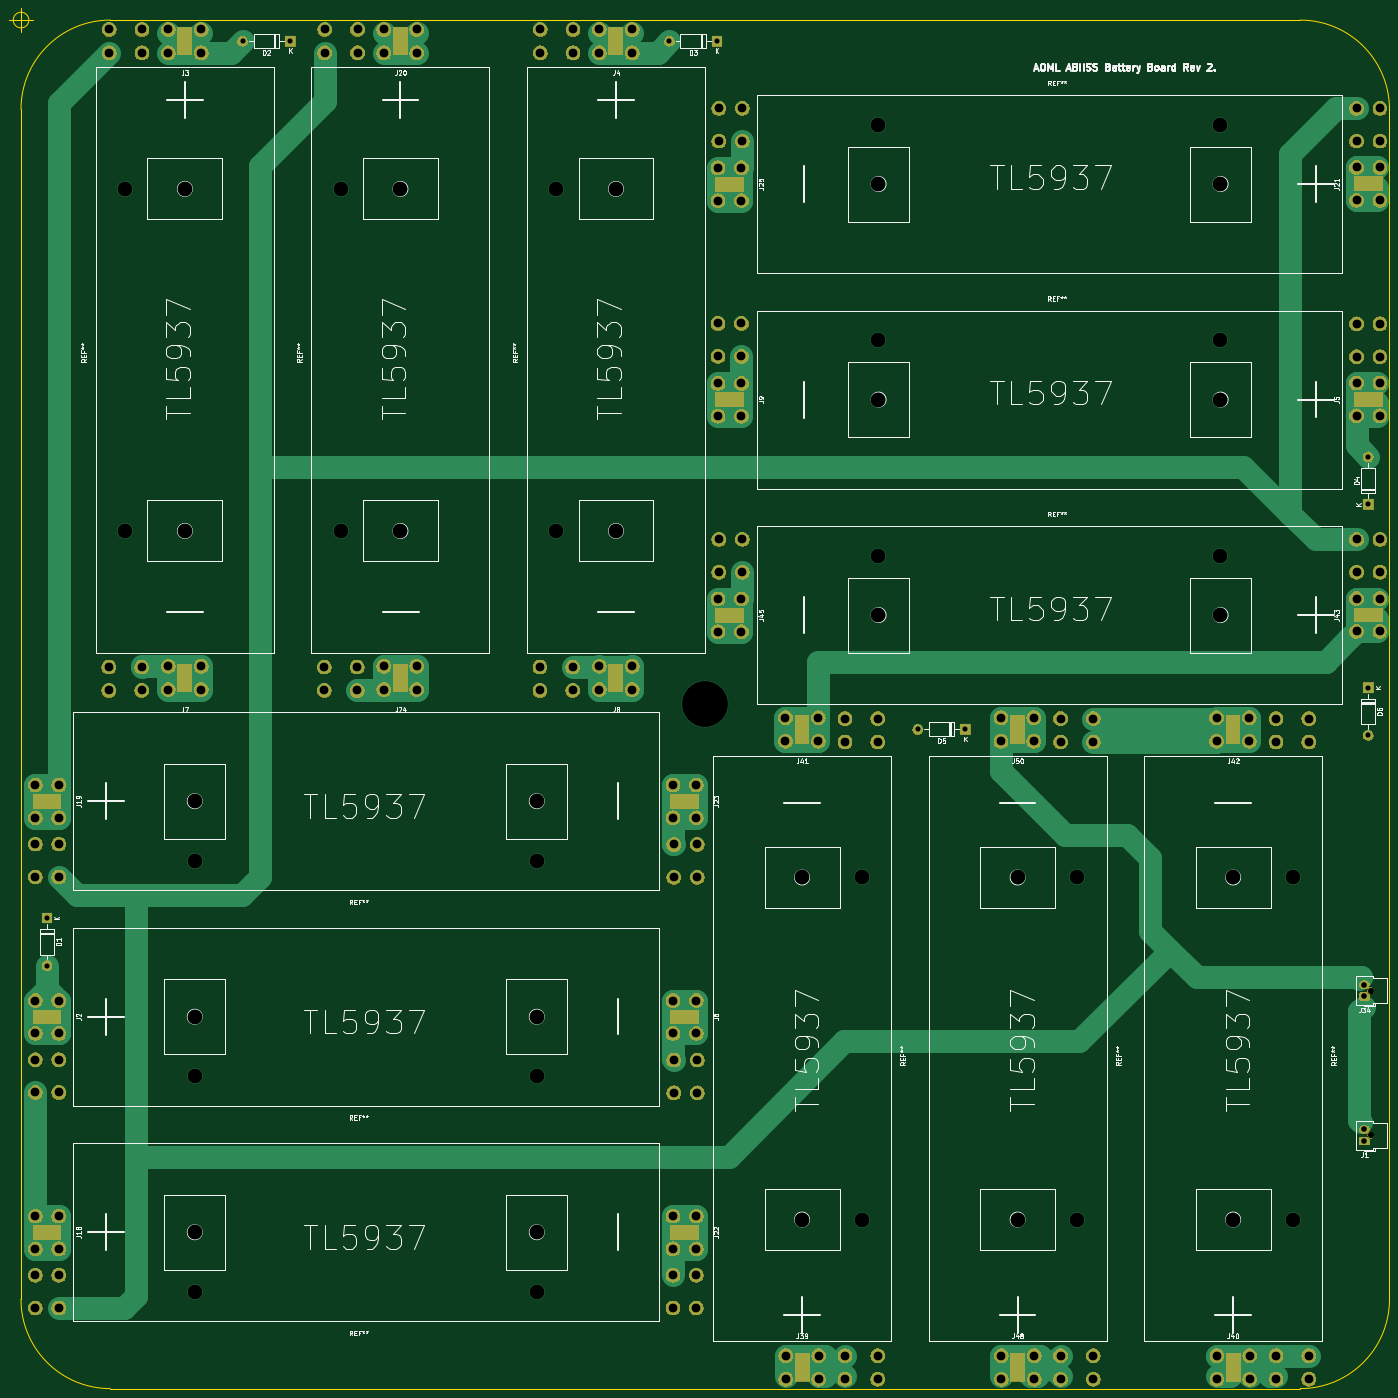
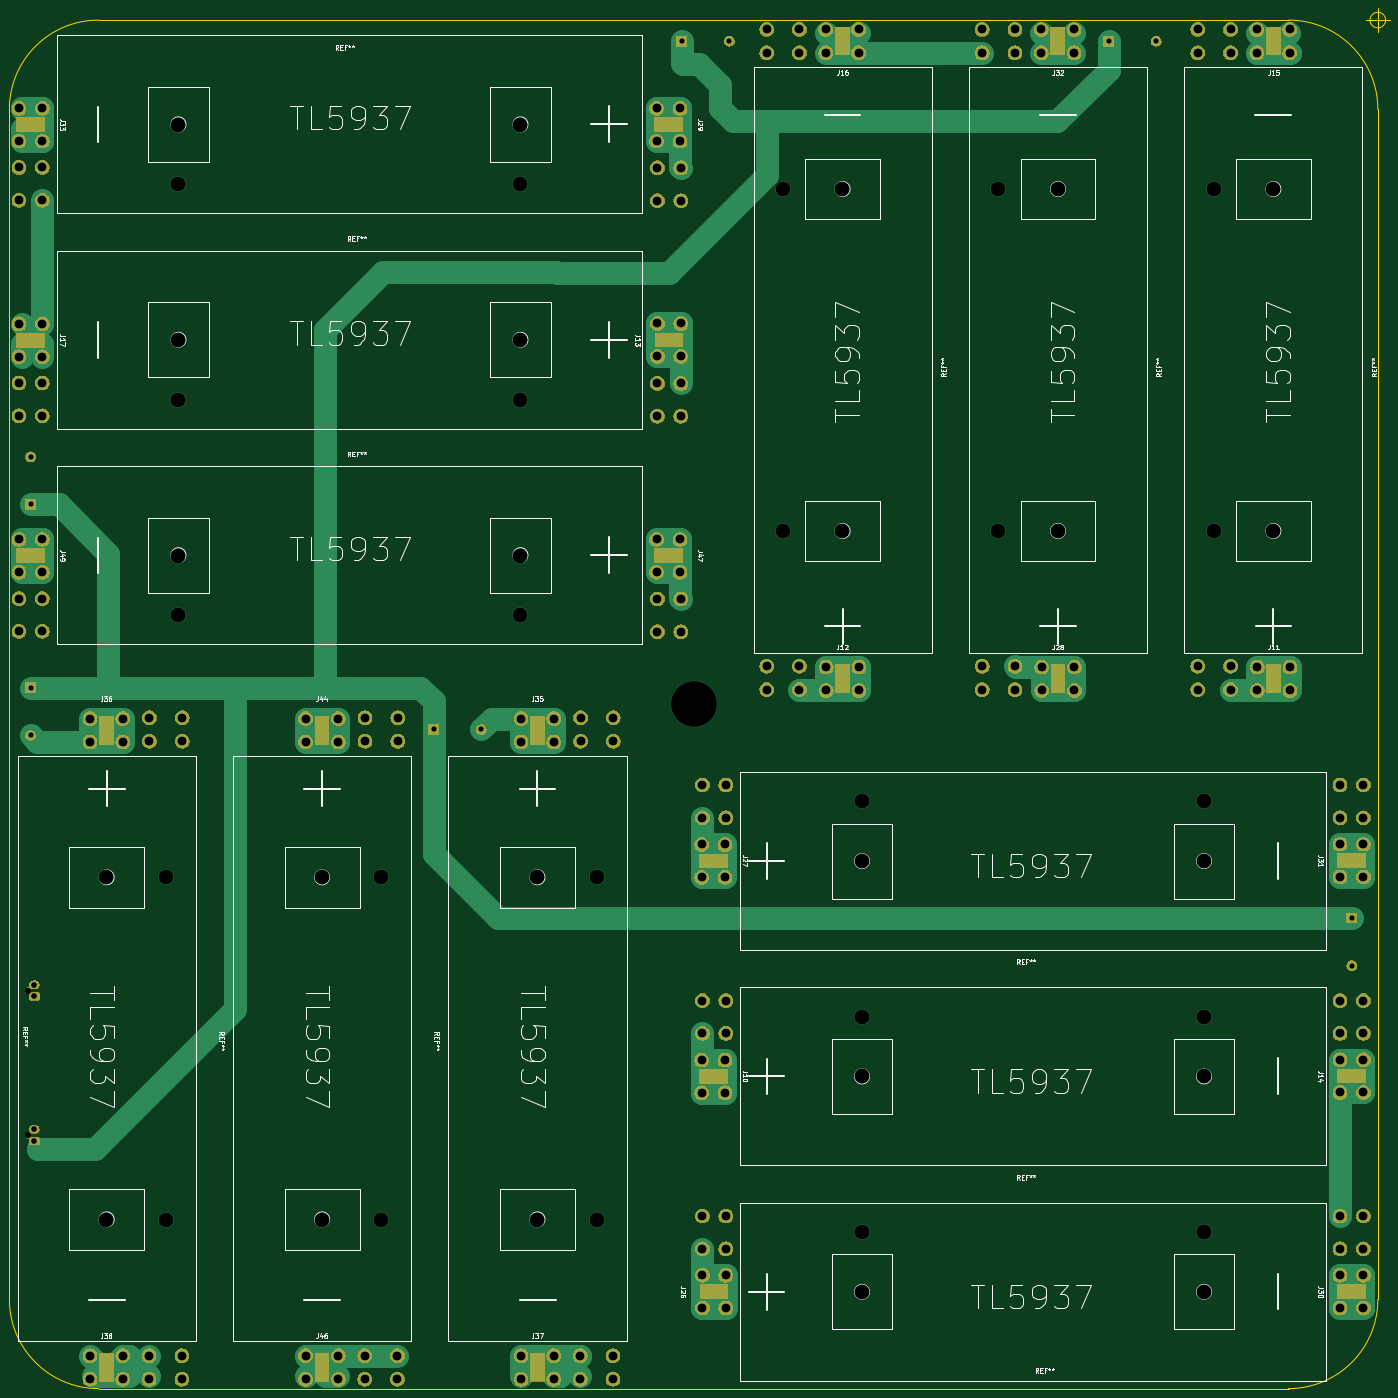
Circuit board: 10 layer files. Board 294.6 x 294.6 mm.
- bottom_copper: data_pod_battery_board-B_Cu.gbr (19394 bytes)
- bottom_mask: data_pod_battery_board-B_Mask.gbr (258169 bytes)
- paste: data_pod_battery_board-B_Paste.gbr (6249 bytes)
- bottom_silk: data_pod_battery_board-B_SilkS.gbr (62484 bytes)
- outline: data_pod_battery_board-Edge_Cuts.gbr (1248 bytes)
- top_copper: data_pod_battery_board-F_Cu.gbr (20770 bytes)
- top_mask: data_pod_battery_board-F_Mask.gbr (258169 bytes)
- paste: data_pod_battery_board-F_Paste.gbr (6254 bytes)
- top_silk: data_pod_battery_board-F_SilkS.gbr (78420 bytes)
- drill: data_pod_battery_board.drl (4642 bytes)

=== bottom_copper: data_pod_battery_board-B_Cu.gbr (19394 bytes, source omitted) ===
=== bottom_mask: data_pod_battery_board-B_Mask.gbr (258169 bytes, source omitted) ===
=== paste: data_pod_battery_board-B_Paste.gbr ===
G04 #@! TF.GenerationSoftware,KiCad,Pcbnew,5.1.5-52549c5~84~ubuntu18.04.1*
G04 #@! TF.CreationDate,2019-12-12T01:36:16-05:00*
G04 #@! TF.ProjectId,data_pod_battery_board,64617461-5f70-46f6-945f-626174746572,1*
G04 #@! TF.SameCoordinates,Original*
G04 #@! TF.FileFunction,Paste,Bot*
G04 #@! TF.FilePolarity,Positive*
%FSLAX46Y46*%
G04 Gerber Fmt 4.6, Leading zero omitted, Abs format (unit mm)*
G04 Created by KiCad (PCBNEW 5.1.5-52549c5~84~ubuntu18.04.1) date 2019-12-12 01:36:16*
%MOMM*%
%LPD*%
G04 APERTURE LIST*
%ADD10C,0.120000*%
%ADD11R,6.000000X3.048000*%
%ADD12R,3.048000X6.000000*%
G04 APERTURE END LIST*
D10*
X317500652Y-201247848D02*
X325400652Y-201247848D01*
X325400652Y-201247848D02*
X325400652Y-209147848D01*
X325400652Y-209147848D02*
X317500652Y-209147848D01*
X317500652Y-209147848D02*
X317500652Y-201247848D01*
X325340652Y-345327848D02*
X317440652Y-345327848D01*
X317440652Y-345327848D02*
X317440652Y-337427848D01*
X317440652Y-337427848D02*
X325340652Y-337427848D01*
X325340652Y-337427848D02*
X325340652Y-345327848D01*
X256018152Y-184717848D02*
X256018152Y-176817848D01*
X256018152Y-176817848D02*
X263918152Y-176817848D01*
X263918152Y-176817848D02*
X263918152Y-184717848D01*
X263918152Y-184717848D02*
X256018152Y-184717848D01*
X400208152Y-176877848D02*
X400208152Y-184777848D01*
X400208152Y-184777848D02*
X392308152Y-184777848D01*
X392308152Y-184777848D02*
X392308152Y-176877848D01*
X392308152Y-176877848D02*
X400208152Y-176877848D01*
X363505652Y-201247848D02*
X371405652Y-201247848D01*
X371405652Y-201247848D02*
X371405652Y-209147848D01*
X371405652Y-209147848D02*
X363505652Y-209147848D01*
X363505652Y-209147848D02*
X363505652Y-201247848D01*
X271495652Y-201247848D02*
X279395652Y-201247848D01*
X279395652Y-201247848D02*
X279395652Y-209147848D01*
X279395652Y-209147848D02*
X271495652Y-209147848D01*
X271495652Y-209147848D02*
X271495652Y-201247848D01*
X371345652Y-345327848D02*
X363445652Y-345327848D01*
X363445652Y-345327848D02*
X363445652Y-337427848D01*
X363445652Y-337427848D02*
X371345652Y-337427848D01*
X371345652Y-337427848D02*
X371345652Y-345327848D01*
X279335652Y-345327848D02*
X271435652Y-345327848D01*
X271435652Y-345327848D02*
X271435652Y-337427848D01*
X271435652Y-337427848D02*
X279335652Y-337427848D01*
X279335652Y-337427848D02*
X279335652Y-345327848D01*
X256018152Y-92707848D02*
X256018152Y-84807848D01*
X256018152Y-84807848D02*
X263918152Y-84807848D01*
X263918152Y-84807848D02*
X263918152Y-92707848D01*
X263918152Y-92707848D02*
X256018152Y-92707848D01*
X185770652Y-190247848D02*
X193670652Y-190247848D01*
X193670652Y-190247848D02*
X193670652Y-198147848D01*
X193670652Y-198147848D02*
X185770652Y-198147848D01*
X185770652Y-198147848D02*
X185770652Y-190247848D01*
X246408152Y-224437848D02*
X246408152Y-216537848D01*
X246408152Y-216537848D02*
X254308152Y-216537848D01*
X254308152Y-216537848D02*
X254308152Y-224437848D01*
X254308152Y-224437848D02*
X246408152Y-224437848D01*
X246408152Y-316447848D02*
X246408152Y-308547848D01*
X246408152Y-308547848D02*
X254308152Y-308547848D01*
X254308152Y-308547848D02*
X254308152Y-316447848D01*
X254308152Y-316447848D02*
X246408152Y-316447848D01*
X400208152Y-84867848D02*
X400208152Y-92767848D01*
X400208152Y-92767848D02*
X392308152Y-92767848D01*
X392308152Y-92767848D02*
X392308152Y-84867848D01*
X392308152Y-84867848D02*
X400208152Y-84867848D01*
X185770652Y-54337848D02*
X193670652Y-54337848D01*
X193670652Y-54337848D02*
X193670652Y-62237848D01*
X193670652Y-62237848D02*
X185770652Y-62237848D01*
X185770652Y-62237848D02*
X185770652Y-54337848D01*
X110318152Y-224437848D02*
X110318152Y-216537848D01*
X110318152Y-216537848D02*
X118218152Y-216537848D01*
X118218152Y-216537848D02*
X118218152Y-224437848D01*
X118218152Y-224437848D02*
X110318152Y-224437848D01*
X110318152Y-316447848D02*
X110318152Y-308547848D01*
X110318152Y-308547848D02*
X118218152Y-308547848D01*
X118218152Y-308547848D02*
X118218152Y-316447848D01*
X118218152Y-316447848D02*
X110318152Y-316447848D01*
X256018152Y-138712848D02*
X256018152Y-130812848D01*
X256018152Y-130812848D02*
X263918152Y-130812848D01*
X263918152Y-130812848D02*
X263918152Y-138712848D01*
X263918152Y-138712848D02*
X256018152Y-138712848D01*
X231775652Y-190247848D02*
X239675652Y-190247848D01*
X239675652Y-190247848D02*
X239675652Y-198147848D01*
X239675652Y-198147848D02*
X231775652Y-198147848D01*
X231775652Y-198147848D02*
X231775652Y-190247848D01*
X139765652Y-190247848D02*
X147665652Y-190247848D01*
X147665652Y-190247848D02*
X147665652Y-198147848D01*
X147665652Y-198147848D02*
X139765652Y-198147848D01*
X139765652Y-198147848D02*
X139765652Y-190247848D01*
X246408152Y-270442848D02*
X246408152Y-262542848D01*
X246408152Y-262542848D02*
X254308152Y-262542848D01*
X254308152Y-262542848D02*
X254308152Y-270442848D01*
X254308152Y-270442848D02*
X246408152Y-270442848D01*
X400208152Y-130872848D02*
X400208152Y-138772848D01*
X400208152Y-138772848D02*
X392308152Y-138772848D01*
X392308152Y-138772848D02*
X392308152Y-130872848D01*
X392308152Y-130872848D02*
X400208152Y-130872848D01*
X231775652Y-54337848D02*
X239675652Y-54337848D01*
X239675652Y-54337848D02*
X239675652Y-62237848D01*
X239675652Y-62237848D02*
X231775652Y-62237848D01*
X231775652Y-62237848D02*
X231775652Y-54337848D01*
X139765652Y-54337848D02*
X147665652Y-54337848D01*
X147665652Y-54337848D02*
X147665652Y-62237848D01*
X147665652Y-62237848D02*
X139765652Y-62237848D01*
X139765652Y-62237848D02*
X139765652Y-54337848D01*
X110318152Y-270442848D02*
X110318152Y-262542848D01*
X110318152Y-262542848D02*
X118218152Y-262542848D01*
X118218152Y-262542848D02*
X118218152Y-270442848D01*
X118218152Y-270442848D02*
X110318152Y-270442848D01*
D11*
X396258152Y-168137848D03*
X260148152Y-168137848D03*
D12*
X334080652Y-341377848D03*
X334080652Y-205377848D03*
X380085652Y-341377848D03*
X288075652Y-341377848D03*
X380085652Y-205377848D03*
X288075652Y-205377848D03*
D11*
X396258152Y-76127848D03*
D12*
X177030652Y-58287848D03*
D11*
X114268152Y-233177848D03*
X114268152Y-325187848D03*
X260148152Y-76127848D03*
D12*
X176950652Y-194377848D03*
D11*
X250538152Y-233257848D03*
X250358152Y-325187848D03*
X396258152Y-122132848D03*
D12*
X223035652Y-58287848D03*
X131025652Y-58287848D03*
D11*
X114268152Y-279182848D03*
X259968152Y-122052848D03*
D12*
X222955652Y-194377848D03*
X130945652Y-194377848D03*
D11*
X250538152Y-279262848D03*
M02*

=== bottom_silk: data_pod_battery_board-B_SilkS.gbr (62484 bytes, source omitted) ===
=== outline: data_pod_battery_board-Edge_Cuts.gbr ===
G04 #@! TF.GenerationSoftware,KiCad,Pcbnew,5.1.5-52549c5~84~ubuntu18.04.1*
G04 #@! TF.CreationDate,2019-12-12T01:36:16-05:00*
G04 #@! TF.ProjectId,data_pod_battery_board,64617461-5f70-46f6-945f-626174746572,1*
G04 #@! TF.SameCoordinates,Original*
G04 #@! TF.FileFunction,Profile,NP*
%FSLAX46Y46*%
G04 Gerber Fmt 4.6, Leading zero omitted, Abs format (unit mm)*
G04 Created by KiCad (PCBNEW 5.1.5-52549c5~84~ubuntu18.04.1) date 2019-12-12 01:36:16*
%MOMM*%
%LPD*%
G04 APERTURE LIST*
%ADD10C,0.050000*%
%ADD11C,0.080000*%
G04 APERTURE END LIST*
D10*
X110374820Y-53787848D02*
G75*
G03X110374820Y-53787848I-1666666J0D01*
G01*
X106208154Y-53787848D02*
X111208154Y-53787848D01*
X108708154Y-51287848D02*
X108708154Y-56287848D01*
D11*
X381745652Y-53797848D02*
X127745652Y-53797848D01*
D10*
X108695652Y-326847848D02*
X108695652Y-72847848D01*
D11*
X381745652Y-345897848D02*
X127745652Y-345897848D01*
X400795652Y-72847848D02*
X400795652Y-326847848D01*
X400795652Y-326847848D02*
G75*
G02X381745652Y-345897848I-19050000J0D01*
G01*
X381745652Y-53797848D02*
G75*
G02X400795652Y-72847848I0J-19050000D01*
G01*
X127745652Y-345897848D02*
G75*
G02X108695652Y-326847848I0J19050000D01*
G01*
X108695652Y-72847848D02*
G75*
G02X127745652Y-53797848I19050000J0D01*
G01*
M02*

=== top_copper: data_pod_battery_board-F_Cu.gbr (20770 bytes, source omitted) ===
=== top_mask: data_pod_battery_board-F_Mask.gbr (258169 bytes, source omitted) ===
=== paste: data_pod_battery_board-F_Paste.gbr ===
G04 #@! TF.GenerationSoftware,KiCad,Pcbnew,5.1.5-52549c5~84~ubuntu18.04.1*
G04 #@! TF.CreationDate,2019-12-12T01:36:16-05:00*
G04 #@! TF.ProjectId,data_pod_battery_board,64617461-5f70-46f6-945f-626174746572,1*
G04 #@! TF.SameCoordinates,Original*
G04 #@! TF.FileFunction,Paste,Top*
G04 #@! TF.FilePolarity,Positive*
%FSLAX46Y46*%
G04 Gerber Fmt 4.6, Leading zero omitted, Abs format (unit mm)*
G04 Created by KiCad (PCBNEW 5.1.5-52549c5~84~ubuntu18.04.1) date 2019-12-12 01:36:16*
%MOMM*%
%LPD*%
G04 APERTURE LIST*
%ADD10C,0.120000*%
%ADD11R,3.048000X6.000000*%
%ADD12R,6.000000X3.048000*%
G04 APERTURE END LIST*
D10*
X400208152Y-172017848D02*
X400208152Y-164117848D01*
X400208152Y-164117848D02*
X392308152Y-164117848D01*
X392308152Y-164117848D02*
X392308152Y-172017848D01*
X392308152Y-172017848D02*
X400208152Y-172017848D01*
X264098152Y-172017848D02*
X264098152Y-164117848D01*
X264098152Y-164117848D02*
X256198152Y-164117848D01*
X256198152Y-164117848D02*
X256198152Y-172017848D01*
X256198152Y-172017848D02*
X264098152Y-172017848D01*
X330200652Y-345327848D02*
X338100652Y-345327848D01*
X338100652Y-345327848D02*
X338100652Y-337427848D01*
X338100652Y-337427848D02*
X330200652Y-337427848D01*
X330200652Y-337427848D02*
X330200652Y-345327848D01*
X330200652Y-209327848D02*
X338100652Y-209327848D01*
X338100652Y-209327848D02*
X338100652Y-201427848D01*
X338100652Y-201427848D02*
X330200652Y-201427848D01*
X330200652Y-201427848D02*
X330200652Y-209327848D01*
X376205652Y-345327848D02*
X384105652Y-345327848D01*
X384105652Y-345327848D02*
X384105652Y-337427848D01*
X384105652Y-337427848D02*
X376205652Y-337427848D01*
X376205652Y-337427848D02*
X376205652Y-345327848D01*
X284195652Y-345327848D02*
X292095652Y-345327848D01*
X292095652Y-345327848D02*
X292095652Y-337427848D01*
X292095652Y-337427848D02*
X284195652Y-337427848D01*
X284195652Y-337427848D02*
X284195652Y-345327848D01*
X376205652Y-209327848D02*
X384105652Y-209327848D01*
X384105652Y-209327848D02*
X384105652Y-201427848D01*
X384105652Y-201427848D02*
X376205652Y-201427848D01*
X376205652Y-201427848D02*
X376205652Y-209327848D01*
X284195652Y-209327848D02*
X292095652Y-209327848D01*
X292095652Y-209327848D02*
X292095652Y-201427848D01*
X292095652Y-201427848D02*
X284195652Y-201427848D01*
X284195652Y-201427848D02*
X284195652Y-209327848D01*
X400208152Y-80007848D02*
X400208152Y-72107848D01*
X400208152Y-72107848D02*
X392308152Y-72107848D01*
X392308152Y-72107848D02*
X392308152Y-80007848D01*
X392308152Y-80007848D02*
X400208152Y-80007848D01*
X180910652Y-54337848D02*
X173010652Y-54337848D01*
X173010652Y-54337848D02*
X173010652Y-62237848D01*
X173010652Y-62237848D02*
X180910652Y-62237848D01*
X180910652Y-62237848D02*
X180910652Y-54337848D01*
X110318152Y-229297848D02*
X110318152Y-237197848D01*
X110318152Y-237197848D02*
X118218152Y-237197848D01*
X118218152Y-237197848D02*
X118218152Y-229297848D01*
X118218152Y-229297848D02*
X110318152Y-229297848D01*
X110318152Y-321307848D02*
X110318152Y-329207848D01*
X110318152Y-329207848D02*
X118218152Y-329207848D01*
X118218152Y-329207848D02*
X118218152Y-321307848D01*
X118218152Y-321307848D02*
X110318152Y-321307848D01*
X264098152Y-80007848D02*
X264098152Y-72107848D01*
X264098152Y-72107848D02*
X256198152Y-72107848D01*
X256198152Y-72107848D02*
X256198152Y-80007848D01*
X256198152Y-80007848D02*
X264098152Y-80007848D01*
X173070652Y-198327848D02*
X180970652Y-198327848D01*
X180970652Y-198327848D02*
X180970652Y-190427848D01*
X180970652Y-190427848D02*
X173070652Y-190427848D01*
X173070652Y-190427848D02*
X173070652Y-198327848D01*
X254488152Y-237137848D02*
X254488152Y-229237848D01*
X254488152Y-229237848D02*
X246588152Y-229237848D01*
X246588152Y-229237848D02*
X246588152Y-237137848D01*
X246588152Y-237137848D02*
X254488152Y-237137848D01*
X246408152Y-321307848D02*
X246408152Y-329207848D01*
X246408152Y-329207848D02*
X254308152Y-329207848D01*
X254308152Y-329207848D02*
X254308152Y-321307848D01*
X254308152Y-321307848D02*
X246408152Y-321307848D01*
X400208152Y-126012848D02*
X400208152Y-118112848D01*
X400208152Y-118112848D02*
X392308152Y-118112848D01*
X392308152Y-118112848D02*
X392308152Y-126012848D01*
X392308152Y-126012848D02*
X400208152Y-126012848D01*
X226915652Y-54337848D02*
X219015652Y-54337848D01*
X219015652Y-54337848D02*
X219015652Y-62237848D01*
X219015652Y-62237848D02*
X226915652Y-62237848D01*
X226915652Y-62237848D02*
X226915652Y-54337848D01*
X134905652Y-54337848D02*
X127005652Y-54337848D01*
X127005652Y-54337848D02*
X127005652Y-62237848D01*
X127005652Y-62237848D02*
X134905652Y-62237848D01*
X134905652Y-62237848D02*
X134905652Y-54337848D01*
X110318152Y-275302848D02*
X110318152Y-283202848D01*
X110318152Y-283202848D02*
X118218152Y-283202848D01*
X118218152Y-283202848D02*
X118218152Y-275302848D01*
X118218152Y-275302848D02*
X110318152Y-275302848D01*
X256018152Y-118172848D02*
X256018152Y-126072848D01*
X256018152Y-126072848D02*
X263918152Y-126072848D01*
X263918152Y-126072848D02*
X263918152Y-118172848D01*
X263918152Y-118172848D02*
X256018152Y-118172848D01*
X219075652Y-198327848D02*
X226975652Y-198327848D01*
X226975652Y-198327848D02*
X226975652Y-190427848D01*
X226975652Y-190427848D02*
X219075652Y-190427848D01*
X219075652Y-190427848D02*
X219075652Y-198327848D01*
X127065652Y-198327848D02*
X134965652Y-198327848D01*
X134965652Y-198327848D02*
X134965652Y-190427848D01*
X134965652Y-190427848D02*
X127065652Y-190427848D01*
X127065652Y-190427848D02*
X127065652Y-198327848D01*
X254488152Y-283142848D02*
X254488152Y-275242848D01*
X254488152Y-275242848D02*
X246588152Y-275242848D01*
X246588152Y-275242848D02*
X246588152Y-283142848D01*
X246588152Y-283142848D02*
X254488152Y-283142848D01*
D11*
X321380652Y-205197848D03*
X321460652Y-341377848D03*
D12*
X259968152Y-180837848D03*
X396258152Y-180757848D03*
D11*
X367385652Y-205197848D03*
X275375652Y-205197848D03*
X367465652Y-341377848D03*
X275455652Y-341377848D03*
D12*
X259968152Y-88827848D03*
D11*
X189650652Y-194197848D03*
D12*
X250358152Y-220557848D03*
X250358152Y-312567848D03*
X396258152Y-88747848D03*
D11*
X189650652Y-58287848D03*
D12*
X114268152Y-220557848D03*
X114268152Y-312567848D03*
X259968152Y-134832848D03*
D11*
X235655652Y-194197848D03*
X143645652Y-194197848D03*
D12*
X250358152Y-266562848D03*
X396258152Y-134752848D03*
D11*
X235655652Y-58287848D03*
X143645652Y-58287848D03*
D12*
X114268152Y-266562848D03*
M02*

=== top_silk: data_pod_battery_board-F_SilkS.gbr (78420 bytes, source omitted) ===
=== drill: data_pod_battery_board.drl (4642 bytes, source omitted) ===
